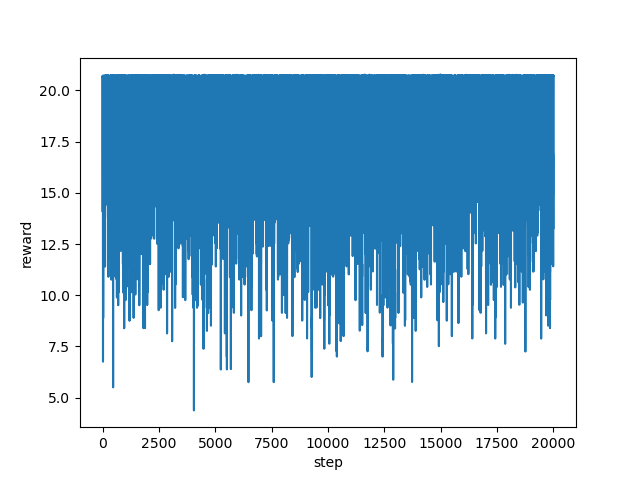

Data behind this chart, as committed beside it:
step, reward
0, 20.67
1, 20.71
2, 20.67
3, 20.7
4, 20.71
5, 18.69
6, 17.27
7, 14.07
8, 17.27
9, 20.66
10, 20.7
11, 20.69
12, 20.69
13, 20.66
14, 20.68
15, 18.52
16, 19.77
17, 16.03
18, 16.6
19, 10.38
20, 6.758
21, 8.254
22, 9.013
23, 10.38
24, 11.14
25, 10.64
26, 12.39
27, 8.883
28, 9.644
29, 10.03
30, 13.41
31, 13.4
32, 15.4
33, 14.9
34, 12.9
35, 16.39
36, 19.28
37, 20.67
38, 20.7
39, 18.81
40, 20.16
41, 20.65
42, 20.68
43, 15.8
44, 13.8
45, 15.02
46, 15.53
47, 15.77
48, 14.16
49, 14.15
50, 13.91
51, 15.66
52, 18.25
53, 18.28
54, 19.66
55, 20.7
56, 20.69
57, 20.72
58, 13.29
59, 15.17
... 19,940 more rows
